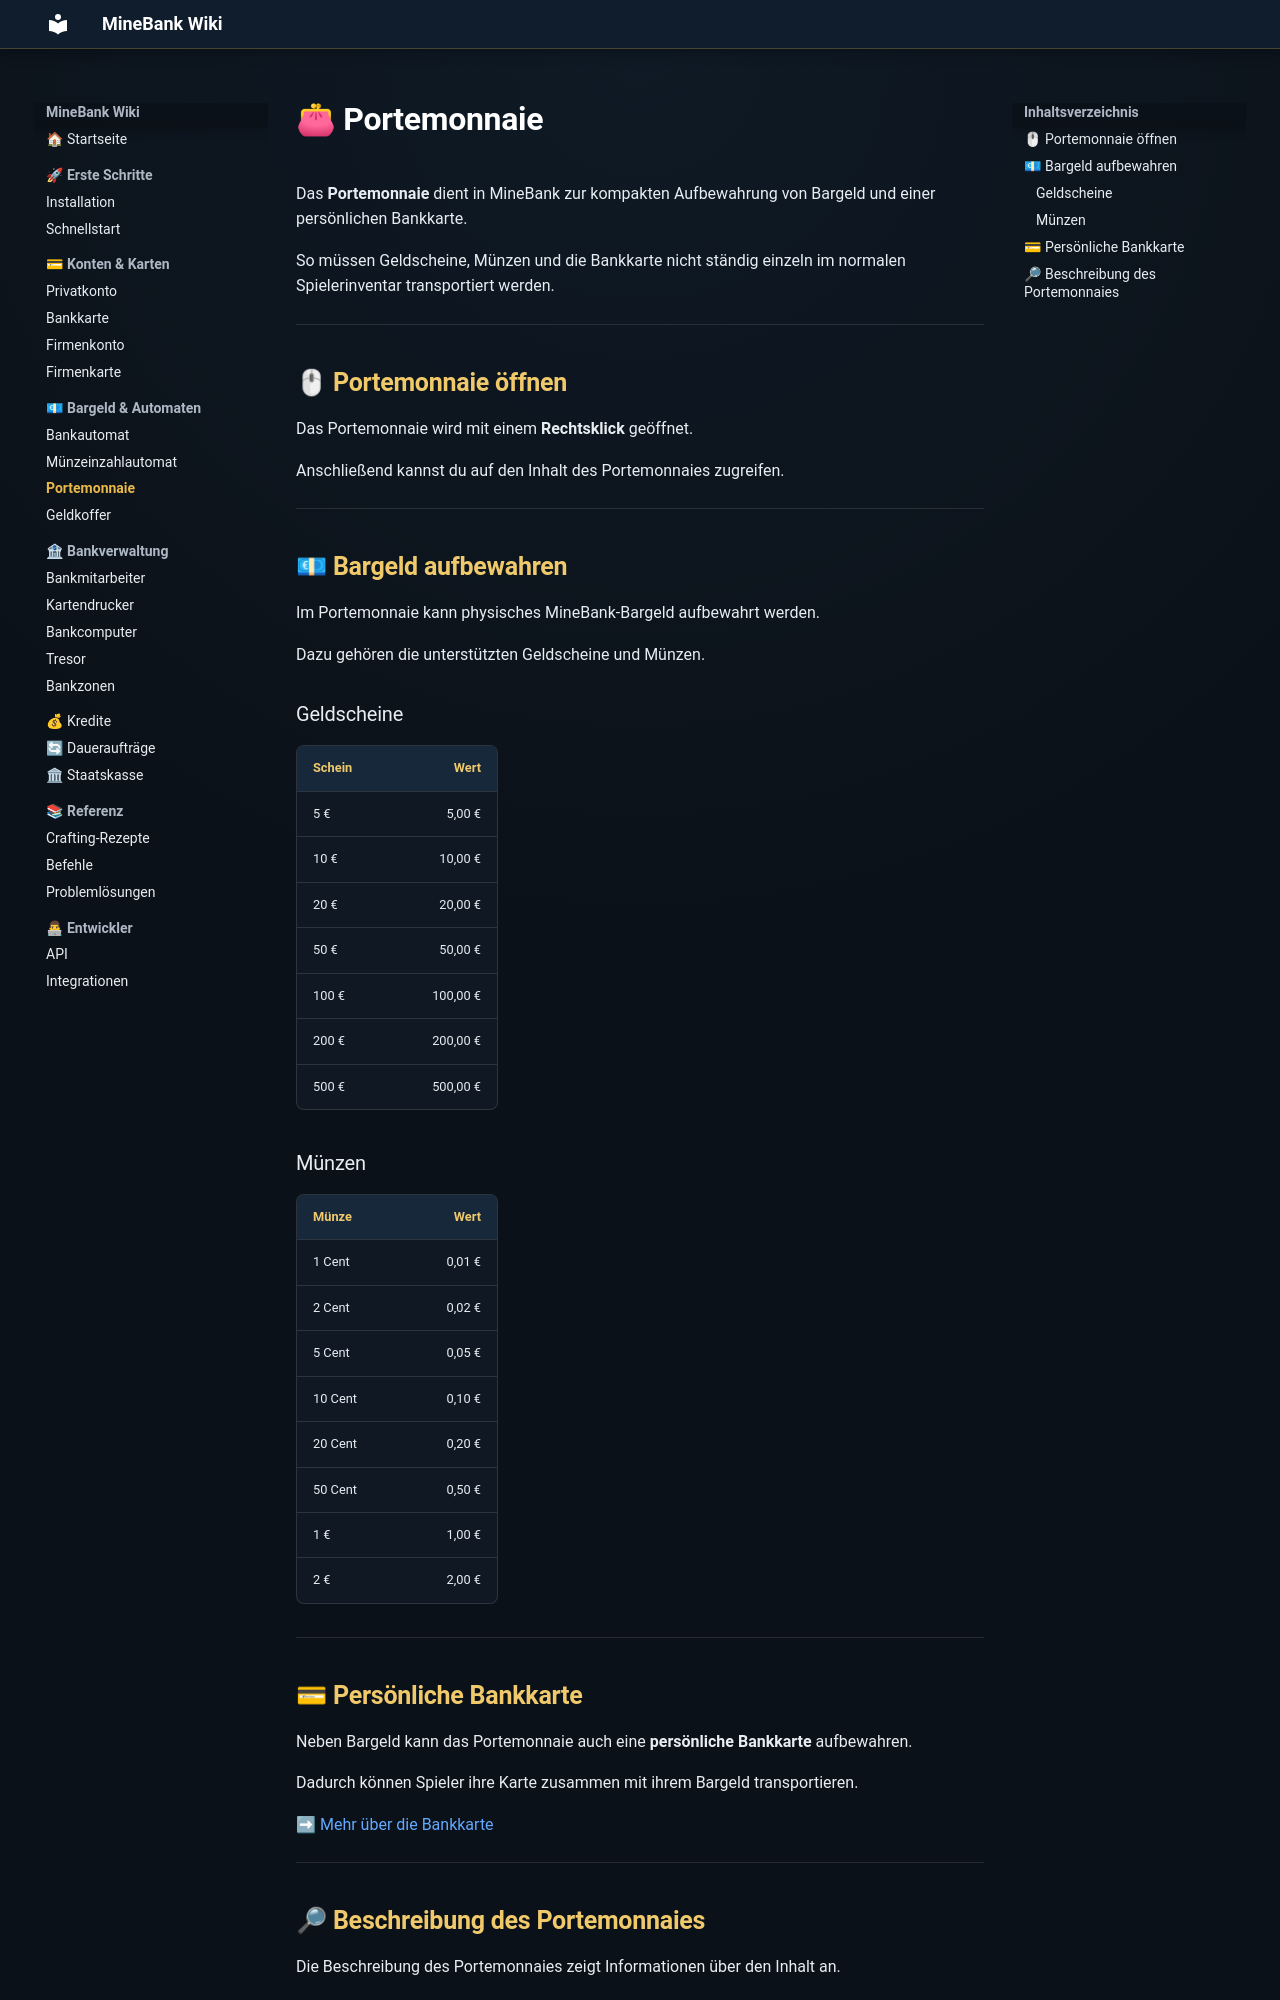

repository: ToastistDown/MineBank-Wiki · page: bargeld/portemonnaie/index.html · generator: mkdocs

# 👛 Portemonnaie

Das **Portemonnaie** dient in MineBank zur kompakten Aufbewahrung von Bargeld und einer persönlichen Bankkarte.

So müssen Geldscheine, Münzen und die Bankkarte nicht ständig einzeln im normalen Spielerinventar transportiert werden.

---

## 🖱 Portemonnaie öffnen

Das Portemonnaie wird mit einem **Rechtsklick** geöffnet.

Anschließend kannst du auf den Inhalt des Portemonnaies zugreifen.

---

## 💶 Bargeld aufbewahren

Im Portemonnaie kann physisches MineBank-Bargeld aufbewahrt werden.

Dazu gehören die unterstützten Geldscheine und Münzen.

### Geldscheine

| Schein | Wert |
|---|---:|
| 5 € | 5,00 € |
| 10 € | 10,00 € |
| 20 € | 20,00 € |
| 50 € | 50,00 € |
| 100 € | 100,00 € |
| 200 € | 200,00 € |
| 500 € | 500,00 € |

### Münzen

| Münze | Wert |
|---|---:|
| 1 Cent | 0,01 € |
| 2 Cent | 0,02 € |
| 5 Cent | 0,05 € |
| 10 Cent | 0,10 € |
| 20 Cent | 0,20 € |
| 50 Cent | 0,50 € |
| 1 € | 1,00 € |
| 2 € | 2,00 € |

---

## 💳 Persönliche Bankkarte

Neben Bargeld kann das Portemonnaie auch eine **persönliche Bankkarte** aufbewahren.

Dadurch können Spieler ihre Karte zusammen mit ihrem Bargeld transportieren.

➡ [Mehr über die Bankkarte](../konten/bankkarte.md)

---
